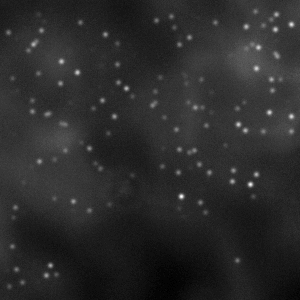

The table this chart was drawn from, first rows:
col, row, snr
6.100000000000000000e+01, 6.100000000000000000e+01, 4.552673395695538261e+01
1.600000000000000000e+01, 2.690000000000000000e+02, 3.167967869822935967e+01
1.990000000000000000e+02, 1.640000000000000000e+02, 2.398712479539312170e+01
5.600000000000000000e+01, 2.740000000000000000e+02, 1.988902160029121546e+01
3.900000000000000000e+01, 1.610000000000000000e+02, 2.834047702551179526e+01
2.500000000000000000e+02, 1.840000000000000000e+02, 6.733811507300060839e+01
1.620000000000000000e+02, 1.660000000000000000e+02, 2.156526143941218621e+01
4.900000000000000000e+01, 1.130000000000000000e+02, 1.764111835536383310e+01
2.940000000000000000e+02, 2.010000000000000000e+02, 6.809353416651431345e+00
1.010000000000000000e+02, 6.500000000000000000e+01, 3.000000000000000000e+00
2.150000000000000000e+02, 2.200000000000000000e+01, 2.764710242716482114e+01
2.560000000000000000e+02, 6.800000000000000000e+01, 3.485490127835063845e+01
1.040000000000000000e+02, 5.600000000000000000e+01, 3.000000000000000000e+00
8.000000000000000000e+00, 3.200000000000000000e+01, 3.930518809037519645e+01
2.440000000000000000e+02, 1.020000000000000000e+02, 1.024477181180917995e+01
1.800000000000000000e+02, 2.020000000000000000e+02, 3.000000000000000000e+00
2.520000000000000000e+02, 4.400000000000000000e+01, 1.603534534740686723e+01
2.910000000000000000e+02, 2.400000000000000000e+01, 5.691554201030287174e+01
3.800000000000000000e+01, 7.300000000000000000e+01, 2.959656525276184880e+01
7.000000000000000000e+01, 1.020000000000000000e+02, 3.000000000000000000e+00
2.080000000000000000e+02, 1.760000000000000000e+02, 3.000000000000000000e+00
2.160000000000000000e+02, 1.230000000000000000e+02, 3.000000000000000000e+00
2.800000000000000000e+01, 5.000000000000000000e+01, 2.696002646416939896e+01
5.000000000000000000e+01, 2.650000000000000000e+02, 4.310742295383234080e+01
2.300000000000000000e+01, 1.820000000000000000e+02, 6.684883441578223895e+00
6.100000000000000000e+01, 1.230000000000000000e+02, 1.197114581162012747e+01
1.860000000000000000e+02, 8.300000000000000000e+01, 1.460670770266476026e+01
2.800000000000000000e+02, 7.900000000000000000e+01, 1.581742016163044973e+01
2.020000000000000000e+02, 1.890000000000000000e+02, 3.000000000000000000e+00
4.100000000000000000e+01, 3.000000000000000000e+01, 3.464811333017112815e+01
1.180000000000000000e+02, 8.200000000000000000e+01, 4.151458294152303097e+01
2.910000000000000000e+02, 1.310000000000000000e+02, 3.084107030437461816e+01
1.850000000000000000e+02, 7.600000000000000000e+01, 3.000000000000000000e+00
3.200000000000000000e+01, 1.000000000000000000e+02, 2.183606705151980520e+01
1.790000000000000000e+02, 1.490000000000000000e+02, 3.322855955567273867e+01
8.000000000000000000e+01, 2.200000000000000000e+01, 2.401196846445859023e+01
2.630000000000000000e+02, 1.310000000000000000e+02, 2.360570265459639216e+01
1.710000000000000000e+02, 1.600000000000000000e+01, 2.229500067146296871e+01
1.810000000000000000e+02, 1.960000000000000000e+02, 7.049956701138725634e+01
1.900000000000000000e+02, 1.670000000000000000e+02, 5.673349127588968699e+00
1.880000000000000000e+02, 1.020000000000000000e+02, 2.011412081800411045e+01
3.100000000000000000e+01, 1.660000000000000000e+02, 3.000000000000000000e+00
9.300000000000000000e+01, 1.080000000000000000e+02, 2.014324207792432375e+01
1.830000000000000000e+02, 2.160000000000000000e+02, 3.000000000000000000e+00
1.550000000000000000e+02, 9.100000000000000000e+01, 2.616378785675141216e+01
1.830000000000000000e+02, 7.300000000000000000e+01, 4.528358365540174901e+00
1.600000000000000000e+02, 7.700000000000000000e+01, 1.367788766707638715e+01
1.320000000000000000e+02, 1.750000000000000000e+02, 1.437881404386293660e+01
2.710000000000000000e+02, 7.900000000000000000e+01, 3.195254885151152990e+01
2.460000000000000000e+02, 2.600000000000000000e+01, 4.307838297116179405e+01
1.550000000000000000e+02, 1.020000000000000000e+02, 1.905425118919346161e+01
9.500000000000000000e+01, 1.630000000000000000e+02, 1.629661460929242622e+01
4.600000000000000000e+01, 1.140000000000000000e+02, 2.272315082091369121e+01
3.600000000000000000e+01, 4.100000000000000000e+01, 2.932514625589705304e+01
2.760000000000000000e+02, 4.000000000000000000e+01, 3.000000000000000000e+00
1.950000000000000000e+02, 1.070000000000000000e+02, 3.520801694609339449e+01
2.870000000000000000e+02, 1.010000000000000000e+02, 3.000000000000000000e+00
2.250000000000000000e+02, 1.450000000000000000e+02, 9.188258888851288830e+00
8.900000000000000000e+01, 2.100000000000000000e+02, 1.787285794269307360e+01
2.090000000000000000e+02, 1.720000000000000000e+02, 4.055431800588376490e+01
... 90 more rows
